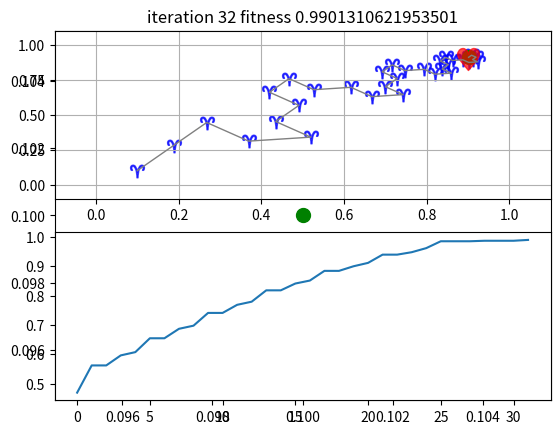

The matplotlib source for this figure:
import numpy as np
import math
from scipy.spatial import distance
import matplotlib.pyplot as plt


bettle_tentacles_d = 0.04

c = 5

data_dim = 2


goal = np.random.rand(data_dim)
goal = [0.9,0.9]
print('----------',goal)
start = np.random.rand(data_dim)
start = [0.1,0.1]


bettle_step_list = []

bettle_step_list.append(start)


def get_fitness(x,goal):
    """
    Calculates the fitness of a given position.

    Args:
        x (numpy.ndarray): The current position.
        goal (numpy.ndarray): The target position.

    Returns:
        float: The fitness value, calculated as 1 / (1 + distance).
    """
    dis = distance.euclidean(x,goal)
#        for i in range(goal_index.shape[0]-1):
#            dis = distance.euclidean(goal[goal_index[i]],goal[goal_index[i+1]]) + dis
    return 1/(1+dis)
    
    
def plt_path(order,color,num):
    """
    Plots the path of the beetle.

    Args:
        order (list): A list of positions.
        color (str): The color of the path.
        num (int): The number of steps to plot.
    """
    x = [start[0]]
    y = [start[1]]
    for i in range(num):
        order[i]
        x.append(order[i][0])
        y.append(order[i][1])
        
    plt.plot(x,y,color = color,linewidth = 1)
    

    
def odor(xl,xr):
    """
    Determines the direction of the next step based on odor intensity.

    Args:
        xl (numpy.ndarray): The position of the left antenna.
        xr (numpy.ndarray): The position of the right antenna.

    Returns:
        int: -1 or 1, indicating the direction of the stronger odor.
    """
    fly_l = distance.euclidean(xl,goal)
    fly_r = distance.euclidean(xr,goal)
    return np.sign(fly_l-fly_r)



def plt_bettle(position,direction):
    """
    Plots the beetle and its antennae.

    Args:
        position (numpy.ndarray): The current position of the beetle.
        direction (float): The current direction of the beetle.

    Returns:
        tuple: A tuple containing the positions of the left and right antennae.
    """
    
    bettle_xl = np.append(position[0]-bettle_tentacles_d*np.cos(direction),position[1]-bettle_tentacles_d*np.sin(direction))
    bettle_xr = np.append(position[0]+bettle_tentacles_d*np.cos(direction),position[1]+bettle_tentacles_d*np.sin(direction))
    plt.scatter(position[0],position[1],color='g',s=100,alpha=1,marker='o')
#    plt.scatter(bettle_xl[0],bettle_xl[1],color='b',s=30,alpha=1,marker='o')
#    plt.scatter(bettle_xr[0],bettle_xr[1],color='b',s=30,alpha=1,marker='o')
      
    return bettle_xl,bettle_xr
    
        
bettle_d = np.random.rand(1)*360

plt.clf()

b_xl , b_xr = plt_bettle(start,bettle_d)

#    print(bettle_step_list[-1])
fitness = get_fitness(start,goal)
next_step = np.append(bettle_step_list[-1][0]+bettle_tentacles_d*np.cos(bettle_d)*odor(b_xl,b_xr)*c,\
                      bettle_step_list[-1][1]+bettle_tentacles_d*np.sin(bettle_d)*odor(b_xl,b_xr)*c)
#    
bettle_step_list.append(next_step)


best_fitness = 0
fitness_list = []
#for i in range(20):
iteration = 0
while(best_fitness<0.99):
    bettle_tentacles_d = bettle_tentacles_d*0.95 + 0.0005
    c = c*0.95
    iteration = iteration + 1
    
    if(fitness>best_fitness):
        best_fitness = fitness
    fitness_list.append(best_fitness)
#    bettle_d = np.random.rand(1)*360
    
    plt.subplot(211)
    plt.cla()
    for i in range(len(bettle_step_list)):
        plt.scatter(bettle_step_list[i][0],bettle_step_list[i][1],color='b',s=100,alpha=0.7,marker='$\u2648$')
    
    plt_path(bettle_step_list,'gray',len(bettle_step_list))     
    
    
    b_xl , b_xr = plt_bettle(bettle_step_list[-1],bettle_d)
    
#    print(bettle_step_list[-1])
    next_step = np.append(bettle_step_list[-1][0]+bettle_tentacles_d*np.cos(bettle_d)*odor(b_xl,b_xr)*c,\
                          bettle_step_list[-1][1]+bettle_tentacles_d*np.sin(bettle_d)*odor(b_xl,b_xr)*c)
    bettle_d = bettle_d + (90*odor(b_xl,b_xr))
#    print(len(bettle_step_list))
    fitness = get_fitness(next_step,goal)
    bettle_step_list.append(next_step)
    
    
    
    plt.scatter(goal[0],goal[1],color='r',s=250,alpha=0.7,marker='$\u2665$')

    plt.xlim(-0.1,1.1)
    plt.ylim(-0.1,1.1)
    plt.grid()
    
    plt.subplot(212)
    plt.cla()
    
    
    plt.plot(fitness_list,label = 'fitness')
    # plt.show()
    plt.subplot(211)
    plt.title('iteration ' + str(iteration)+' fitness '+str(best_fitness))
    
    plt.pause(0.2)

plt.show()